Labelled photos from "CNN", an image-classification folder in satyatejachikatla/SVMvsCNN. The possible labels are: cars, flowers.

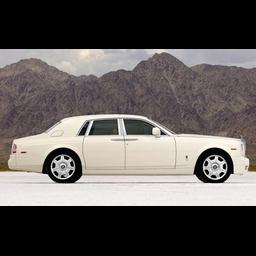
Label: cars

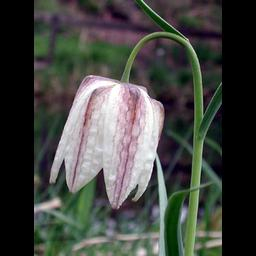
Label: flowers

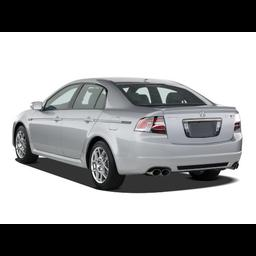
Label: cars

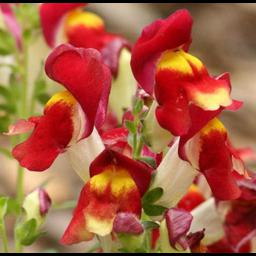
Label: flowers
